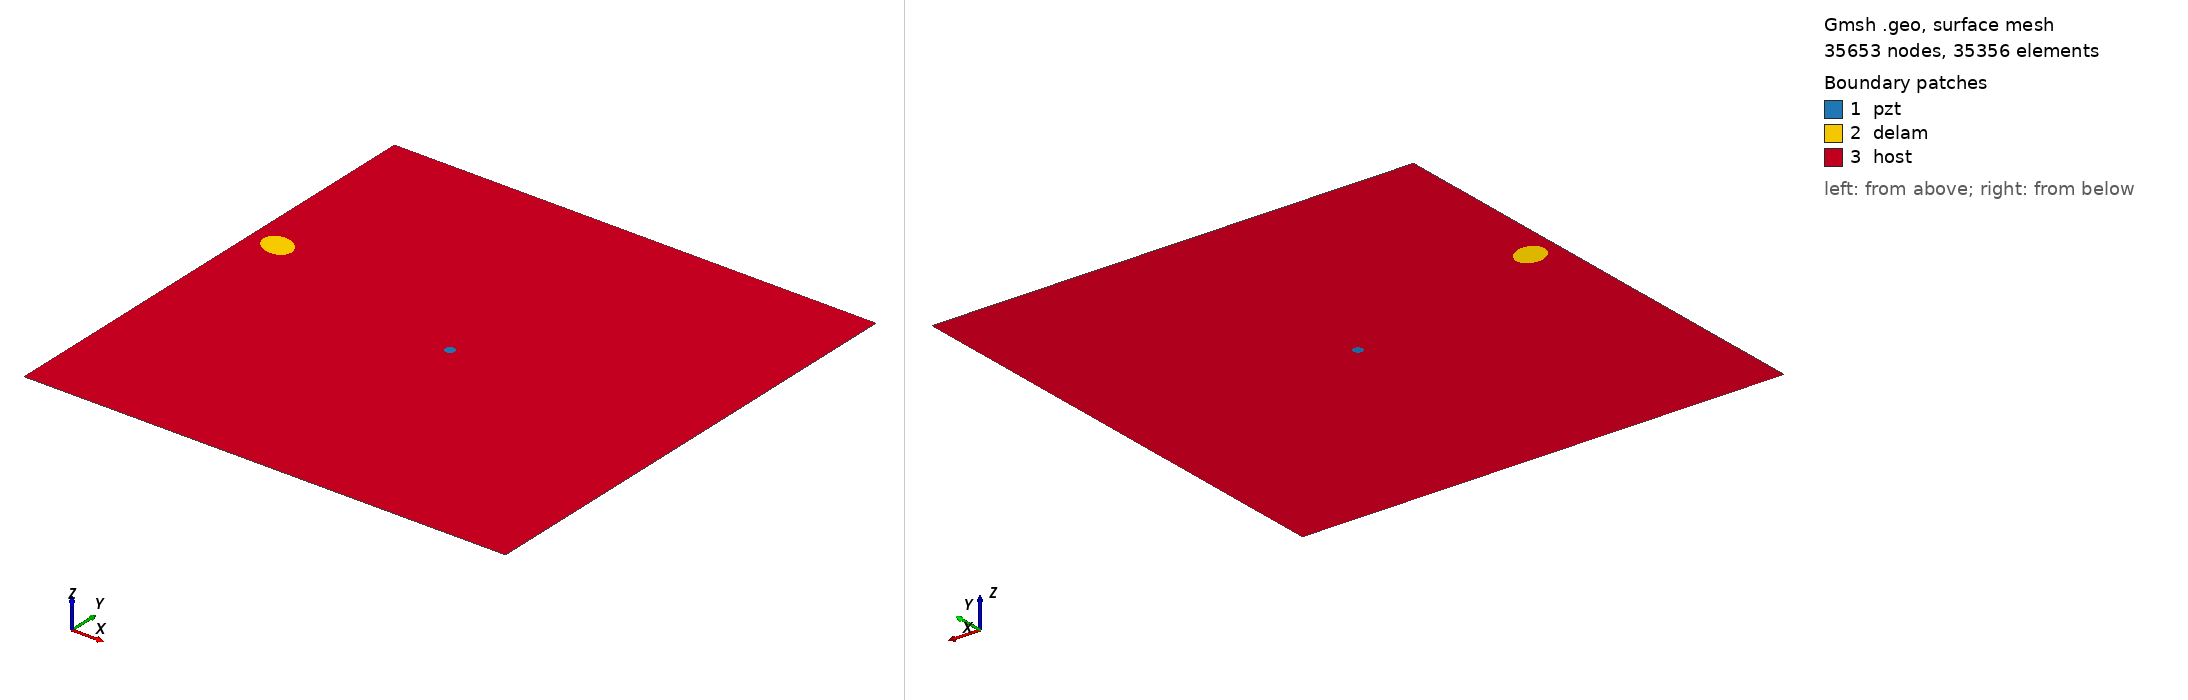

Gmsh geometry script, surface-meshed: 35653 nodes, 35356 surface elements. Boundary patches (legend numbers): 1 pzt, 2 delam, 3 host. Left view from above one corner, right view from below the opposite corner. Legend entries are the model's physical surfaces. The drawing asked Gmsh for element sizes between 1% and 20% of the model's largest extent; the script's own settings can give other sizes.

=== m1_rand_single_delam_372.geo (drawn) ===
SetFactory("OpenCASCADE");
L=0.500000; 
W=0.500000; 
a=0.017118; 
b=0.013509; 
x=0.028370; 
y=0.305467; 
alpha=0.864555 *Pi; 
r=0.005000; 
xpzt=0.250000; 
ypzt=0.250000; 
//+
Point(1) = {0, 0, 0, 1.0};
//+
Point(2) = {L, 0, 0, 1.0};
//+
Point(3) = {L, W, 0, 1.0};
//+
Point(4) = {0, W, 0, 1.0};
//+
Line(1) = {1, 2};
//+
Line(2) = {2, 3};
//+
Line(3) = {3, 4};
//+
Line(4) = {4, 1};
//+
Circle(5) = {xpzt, ypzt, -0, r, 0, 2*Pi};
//+
Ellipse(6) = {x, y, -0, a, b, 0, 2*Pi};
//+
Rotate {{0, 0, 1}, {x, y, 0}, alpha} {
  Curve{6}; 
}
//+
Curve Loop(1) = {4, 1, 2, 3};
//+
Curve Loop(2) = {6};
//+
Curve Loop(3) = {5};
//+
Curve Loop(4) = {6};
//+
Curve Loop(5) = {5};
//+
Plane Surface(1) = {5};
//+
Plane Surface(2) = {4};
//+
Plane Surface(3) = {1, 2, 3};
//+
Point(9) = {xpzt, ypzt, 0, 1.0};
//+
Point{9} In Surface {1};// mesh node at centre of pzt
//+
Physical Surface("pzt") = {1};
//+
Physical Surface("delam") = {2};
//+
Physical Surface("host") = {3};

Mesh.Algorithm = 6; // Frontal
Mesh.CharacteristicLengthFactor = 0.068000;
Mesh.CharacteristicLengthMin = 0.001000;
Mesh.CharacteristicLengthMax = 0.200000;
Mesh.RecombineAll = 1; // Apply recombination algorithm
Mesh.SubdivisionAlgorithm = 1; // 1: all quadrangles
Mesh.Smoothing = 1;
